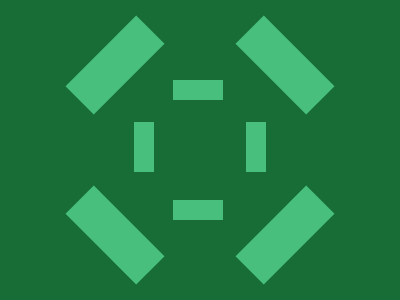

Write the HTML and CSS that draws this image.

<!-- file: cssbattle4.html -->

<!DOCTYPE html>
<html lang="en">
<head>
  <meta charset="UTF-8">
  <link rel="stylesheet" href="cssbattle4.css">
  <meta name="viewport" content="width=device-width, initial-scale=1.0">
  <title>Day4-css4</title>
</head>
<body>
  <div class="full">
  <div class="full-box-div">
    <div class="full-box-left">
      <div class="sub-box1"></div>
      <div class="sub-box2"></div>  
    </div>
    <div class="full-box-right">
      <div class="sub-box3"></div>
      <div class="sub-box4"></div>
    </div>
    <div class="sub-box-full">
      <div class="sub-box-row1">
        <div class="sub-box5"></div>
      </div>
      <div class="sub-box-row2">
        <div class="sub-box6"></div>
        <div class="sub-box7"></div>
      </div>
      <div class="sub-box-row3">
      <div class="sub-box8"></div>
    </div>
    </div>
  </div>
</div>
</body>
</html>


/* file: cssbattle4.css */
  html,body{
    margin:0;
    padding:0;
  }
  .full {
    width: 100vw;
    height: 100vh;
    background: #186D37;
    display:flex;
    justify-content:center;
  }
  .full-box-div{
    width:270px;
    height:270px;
    margin:auto;
    position:relative;
  }
  .full-box-left{
    display:flex;
    flex-direction:column;
    align-items:left;
    float:left;
  }

  .sub-box1{
    width:100px;
    height:40px;
    background:#48BF7D;
    margin-top:30px;
    transform: rotate(-45deg);
  }
  .sub-box2{
    width:100px;
    height:40px;
    background:#48BF7D;
    margin-top:130px;
    transform: rotate(45deg);
    
  }
  .full-box-right{
    display:flex;
    flex-direction:column;
    float:right;
    
  }
  .sub-box3{
    width:100px;
    height:40px;
    background:#48BF7D;
    margin-top:30px;
    transform: rotate(45deg);
  }
  .sub-box4{
    width:100px;
    height:40px;
    background:#48BF7D;
    transform: rotate(-45deg);
    position:absolute;
    bottom:30px;
  }
  .sub-box-full{
    margin:auto;
    
  }
  .sub-box5{
    width:50px;
    height:20px;
    background:#48BF7D;
    position:absolute;
    top:65px;
    left:40%;
    
  }
  .sub-box6{
    width:50px;
    height:20px;
    background:#48BF7D;
    transform: rotate(90deg);
    left:20%;
    top:45%;
    position:absolute;
    
    
  }
  .sub-box7{
    width:50px;
    height:20px;
    background:#48BF7D;
    transform: rotate(90deg);
    right:20%;
    top:45%;
    position:absolute;
    
    
  }
  .sub-box8{
    width:50px;
    height:20px;
    background:#48BF7D;
    position:absolute;
    bottom:65px;
    left:40%;
  }
  
  
